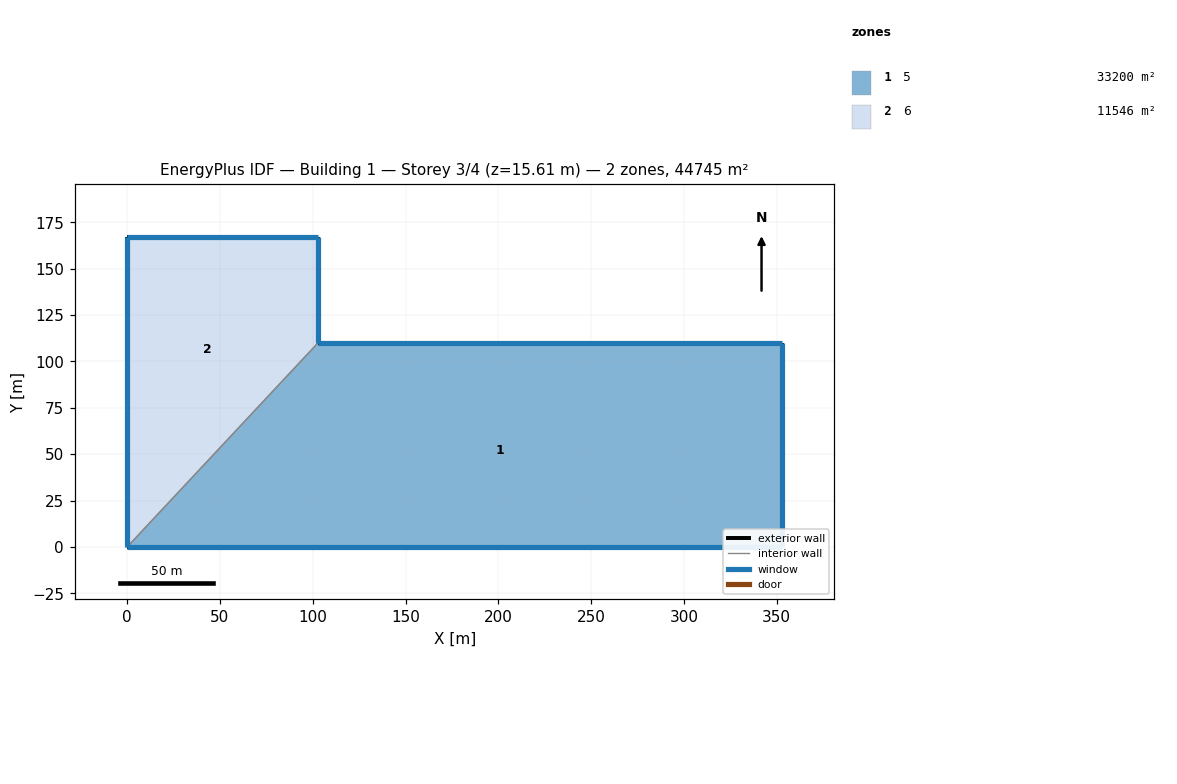
=== STOREY PLAN SPEC (per zone: floor XY polygon, exterior-wall plan segments, windows/doors) ===
zone 1: 5  (33199.8 m²)
  floor: (0.00, 0.00) (102.98, 110.13) (352.95, 110.13) (352.95, 0.00)
  exterior wall: (102.98, 110.13) – (352.95, 110.13)  [250.0 m]
    window: (352.94, 110.13) – (102.99, 110.13)  [2172.1 m²]
  exterior wall: (352.95, 110.13) – (352.95, 0.00)  [110.1 m]
    window: (352.95, 0.01) – (352.95, 110.12)  [1047.1 m²]
  exterior wall: (352.95, 0.00) – (0.00, 0.00)  [352.9 m]
    window: (0.01, 0.00) – (352.94, 0.00)  [4316.3 m²]
  interior walls: 1
zone 2: 6  (11545.6 m²)
  floor: (0.00, 0.00) (0.00, 167.18) (102.98, 167.18) (102.98, 110.13)
  exterior wall: (102.98, 167.18) – (102.98, 110.13)  [57.1 m]
    window: (102.98, 110.14) – (102.98, 167.17)  [542.4 m²]
  exterior wall: (0.00, 0.00) – (0.00, 167.18)  [167.2 m]
    window: (0.00, 167.17) – (0.00, 0.01)  [1522.8 m²]
  exterior wall: (0.00, 167.18) – (102.98, 167.18)  [103.0 m]
    window: (102.97, 167.18) – (0.01, 167.18)  [894.7 m²]
  interior walls: 1

=== DERIVED (storey summary) ===
Building: Building 1
Storey: 3 of 4  (floor level z = 15.61 m)
Storey gross floor area: 44745.4 m²
Zones on this storey: 2
  - 5: floor 33199.8 m²; exterior wall 713.0 m (9690.3 m²); 3 window(s) 7535.5 m²; WWR 77.8%
  - 6: floor 11545.6 m²; exterior wall 327.2 m (4446.8 m²); 3 window(s) 2959.9 m²; WWR 66.6%
Zone adjacency (shared interzone walls):
  - 5 ↔ 6